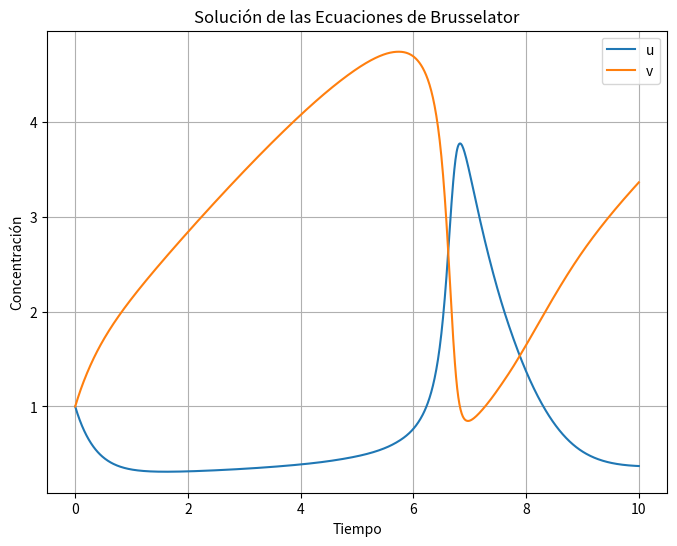

Python code for this plot:
import numpy as np
from scipy.integrate import solve_ivp
import matplotlib.pyplot as plt

# Definir las ecuaciones de Brusselator
def brusselator(t, y, a, b):
    dydt = [1 - (b + 1) * y[0] + a * y[0]**2 * y[1], 
            b * y[0] - a * y[0]**2 * y[1]]
    return dydt

# Parámetros y condiciones iniciales
a = 1.0
b = 3.0
y0 = [1.0, 1.0]

# Tiempo de integración
t_span = (0, 10)
t_eval = np.linspace(0, 10, 1000)

# Resolver las ecuaciones de Brusselator
sol = solve_ivp(brusselator, t_span, y0, args=(a, b), t_eval=t_eval)

# Visualizar la solución
plt.figure(figsize=(8, 6))
plt.plot(sol.t, sol.y[0], label='u')
plt.plot(sol.t, sol.y[1], label='v')
plt.xlabel('Tiempo')
plt.ylabel('Concentración')
plt.title('Solución de las Ecuaciones de Brusselator')
plt.legend()
plt.grid(True)
plt.show()
